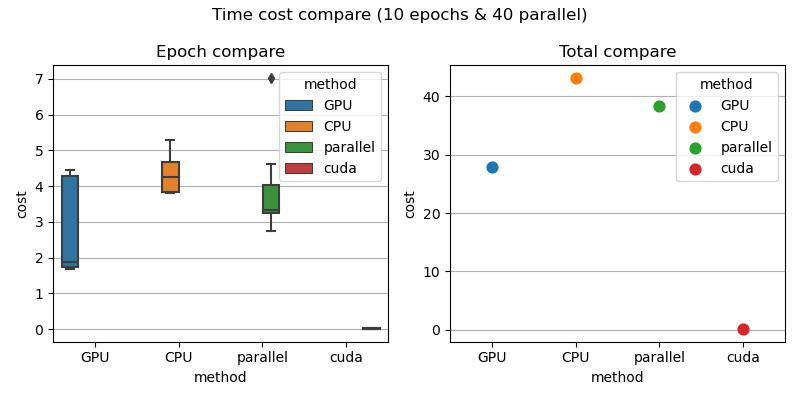

Data behind this chart, as committed beside it:
, cost, name, method, type, parallel
0, 4.387, epoch-0, GPU, epoch, 40
1, 4.354, epoch-1, GPU, epoch, 40
2, 1.912, epoch-2, GPU, epoch, 40
3, 1.733, epoch-3, GPU, epoch, 40
4, 4.048, epoch-4, GPU, epoch, 40
5, 1.787, epoch-5, GPU, epoch, 40
6, 1.83, epoch-6, GPU, epoch, 40
7, 1.736, epoch-7, GPU, epoch, 40
8, 4.45, epoch-8, GPU, epoch, 40
9, 1.688, epoch-9, GPU, epoch, 40
10, 27.93, total, GPU, total, 40
11, 5.297, epoch-0, CPU, epoch, 40
12, 3.85, epoch-1, CPU, epoch, 40
13, 4.662, epoch-2, CPU, epoch, 40
14, 3.809, epoch-3, CPU, epoch, 40
15, 4.672, epoch-4, CPU, epoch, 40
16, 3.831, epoch-5, CPU, epoch, 40
17, 4.681, epoch-6, CPU, epoch, 40
18, 3.851, epoch-7, CPU, epoch, 40
19, 4.674, epoch-8, CPU, epoch, 40
20, 3.8, epoch-9, CPU, epoch, 40
21, 43.13, total, CPU, total, 40
22, 7.025, epoch-0, parallel, epoch, 40
23, 4.261, epoch-1, parallel, epoch, 40
24, 4.611, epoch-2, parallel, epoch, 40
25, 3.325, epoch-3, parallel, epoch, 40
26, 3.272, epoch-4, parallel, epoch, 40
27, 3.241, epoch-5, parallel, epoch, 40
28, 2.751, epoch-6, parallel, epoch, 40
29, 3.383, epoch-7, parallel, epoch, 40
30, 3.325, epoch-8, parallel, epoch, 40
31, 3.039, epoch-9, parallel, epoch, 40
32, 38.34, total, parallel, total, 40
33, 0.01504, epoch-0, cuda, epoch, 40
34, 0.004646, epoch-1, cuda, epoch, 40
35, 0.002007, epoch-2, cuda, epoch, 40
36, 0.002005, epoch-3, cuda, epoch, 40
37, 0.001987, epoch-4, cuda, epoch, 40
38, 0.001983, epoch-5, cuda, epoch, 40
39, 0.001954, epoch-6, cuda, epoch, 40
40, 0.02463, epoch-7, cuda, epoch, 40
41, 0.02799, epoch-8, cuda, epoch, 40
42, 0.028, epoch-9, cuda, epoch, 40
43, 0.1115, total, cuda, total, 40
